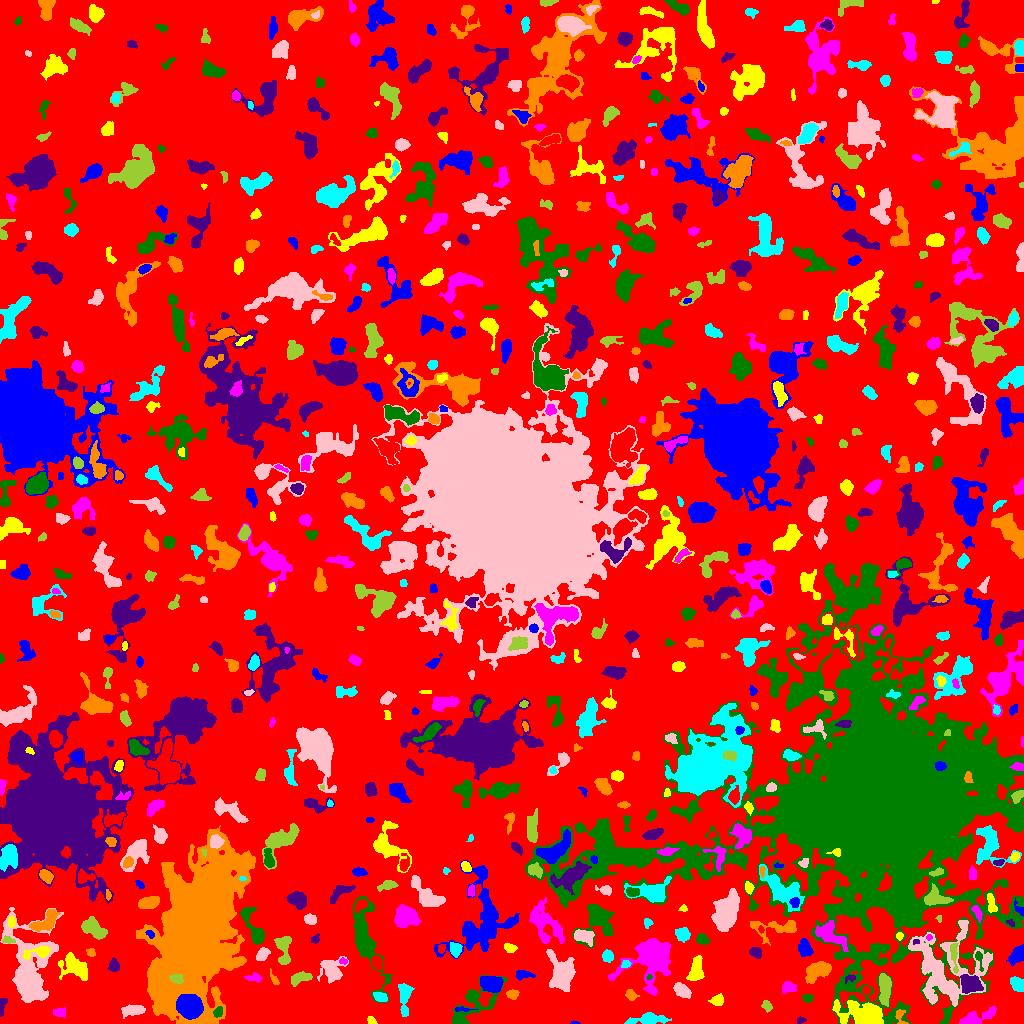

Data behind this chart, as committed beside it:
ID, X, Y, A, B, theta, total_flux, mu_max, mu_median, mu_mean, R_fwhm, R_e, R10, R90, x_start, x_end, y_start, y_end, area, greylevel
0, 511.2, 533.7, 297.4, 294.3, -1.48, 946951, 9.0, 1.0, 1.331, 50.08, 213.3, 82.2, 355.8, 0, 1023, 0, 1023, 711644, 1.331
1, 574.2, 0.6538, 1.727, 0.7253, -0.05669, 26.0, 3.0, 1.0, 0.9286, 1.493, 1.262, 0.0, 2.185, 570, 580, 0, 3, 28, 4.929
2, 371.6, 2.918, 2.402, 1.646, -0.6391, 195.0, 5.0, 3.0, 3.0, 3.656, 2.646, 0.9772, 3.868, 367, 377, 0, 7, 65, 6.0
3, 59.71, 11.15, 3.121, 2.274, 0.02881, 193.0, 4.0, 2.0, 1.755, 4.297, 3.338, 1.262, 5.323, 53, 65, 6, 16, 110, 4.755
4, 218.2, 11.7, 2.349, 1.849, 1.153, 235.0, 7.0, 2.0, 2.582, 3.09, 2.585, 0.9772, 4.184, 213, 222, 6, 17, 91, 11.58
5, 801.6, 3.5, 1.541, 1.147, 0.0, 30.0, 2.0, 0.0, 0.5263, 2.646, 1.493, 0.5642, 2.394, 797, 806, 0, 7, 57, 4.526
6, 900.3, 6.618, 4.72, 2.45, -1.31, 173.0, 3.0, 2.0, 1.632, 4.26, 3.29, 1.262, 5.078, 895, 908, 0, 14, 106, 7.632
7, 647.9, 4.058, 9.168, 2.475, 0.07733, 1093, 9.0, 3.0, 3.363, 5.352, 5.109, 2.034, 8.538, 624, 671, 0, 11, 325, 6.363
8, 133.3, 13.48, 5.731, 2.303, 0.09554, 919.0, 10.0, 3.0, 4.013, 5.14, 4.406, 1.784, 7.181, 121, 145, 5, 19, 229, 7.013
9, 766.9, 17.65, 2.789, 2.1, -0.9823, 238.0, 5.0, 2.0, 2.479, 3.742, 3.038, 1.128, 4.754, 761, 772, 11, 23, 96, 8.479
10, 427.5, 9.33, 3.448, 2.134, 1.086, 294.0, 5.0, 3.0, 2.673, 4.442, 3.338, 1.382, 5.078, 420, 431, 3, 16, 110, 6.673
11, 461.9, 14.26, 4.92, 1.032, -0.02299, 138.0, 5.0, 2.0, 1.971, 2.585, 2.459, 0.7979, 4.184, 455, 478, 12, 17, 70, 7.971
12, 864.8, 9.766, 11.41, 5.266, -0.1414, 3214, 12.0, 3.0, 3.891, 7.858, 7.777, 2.932, 13.37, 832, 883, 0, 24, 826, 8.891
13, 975.9, 5.637, 10.08, 2.871, 0.3374, 1229, 9.0, 3.0, 3.747, 5.863, 5.585, 2.257, 8.921, 959, 996, 0, 18, 328, 6.747
14, 807.6, 25.17, 2.152, 1.774, -0.233, 164.0, 5.0, 2.0, 1.976, 3.038, 2.523, 0.9772, 3.909, 802, 813, 21, 29, 83, 5.976
15, 2.277, 17.11, 5.254, 1.621, 1.365, 264.0, 4.0, 3.0, 2.588, 5.293, 3.385, 1.382, 5.046, 0, 7, 7, 25, 102, 5.588
16, 512.4, 29.49, 2.832, 2.033, -0.07417, 274.0, 7.0, 2.0, 2.585, 3.141, 2.932, 1.128, 4.787, 506, 519, 24, 34, 106, 6.585
17, 380.2, 26.45, 3.479, 1.966, -0.4943, 287.0, 5.0, 2.0, 2.315, 4.068, 3.29, 1.262, 5.171, 373, 387, 22, 31, 124, 7.315
18, 681, 33.3, 4.285, 2.355, -0.6139, 561.0, 7.0, 3.0, 2.684, 5.015, 4.029, 1.596, 6.257, 673, 691, 25, 41, 209, 6.684
19, 884.5, 34.85, 8.084, 2.617, -1.567, 1566, 10.0, 5.0, 4.661, 7.485, 5.642, 2.257, 8.649, 879, 891, 17, 50, 336, 9.661
20, 763.5, 36.77, 16.3, 8.241, 1.552, 2506, 7.0, 2.0, 2.597, 8.292, 9.458, 3.523, 15.07, 736, 783, 0, 65, 965, 5.597
21, 189.3, 16.57, 5.624, 4.703, -0.3177, 18759, 86.0, 28.0, 32.85, 7.858, 6.58, 2.646, 10.62, 176, 203, 4, 29, 571, 52.85
22, 717, 22.82, 3.232, 2.51, 0.3642, 330.0, 5.0, 2.0, 2.481, 4.26, 3.568, 1.382, 5.585, 708, 723, 18, 30, 133, 5.481
23, 788.2, 36.15, 3.323, 2.619, -0.01264, 379.0, 5.0, 2.0, 2.561, 4.222, 3.613, 1.493, 5.89, 782, 796, 30, 42, 148, 5.561
24, 474, 19.82, 15.67, 7.08, 0.6813, 2486, 11.0, 3.0, 3.722, 4.787, 8.556, 2.932, 13.07, 452, 507, 0, 48, 668, 5.722
25, 969.4, 39.58, 5.091, 4.14, -0.3849, 1764, 12.0, 5.0, 5.173, 6.956, 5.642, 2.257, 8.722, 960, 983, 30, 49, 341, 12.17
26, 630.8, 28.2, 2.565, 2.133, -0.7227, 255.0, 6.0, 2.0, 2.383, 3.742, 2.821, 1.128, 4.687, 625, 639, 23, 34, 107, 6.383
27, 404.2, 26.25, 9.215, 2.607, -1.559, 592.0, 5.0, 2.0, 1.954, 5.441, 5.109, 1.954, 8.117, 398, 414, 7, 40, 303, 5.954
28, 945.5, 54.7, 20.25, 18.16, -1.201, 7425, 14.0, 3.0, 3.306, 6.531, 14.51, 4.82, 23.33, 908, 992, 17, 103, 2246, 7.306
29, 300.2, 45.21, 5.501, 2.394, 0.273, 407.0, 5.0, 2.0, 1.995, 4.951, 4.222, 1.596, 6.699, 291, 312, 37, 52, 204, 5.995
30, 865.7, 32.85, 2.264, 1.723, -1.552, 155.0, 6.0, 2.0, 2.279, 2.985, 2.326, 0.7979, 3.827, 862, 870, 29, 38, 68, 7.279
31, 490.6, 39.26, 5.37, 3.668, -0.316, 1791, 12.0, 5.0, 5.378, 6.817, 5.614, 2.185, 8.813, 480, 503, 31, 47, 333, 10.38
32, 75.07, 56, 8.126, 5.03, -0.5558, 1923, 12.0, 3.0, 3.933, 5.642, 6.794, 2.459, 11.13, 58, 87, 43, 71, 489, 5.933
33, 254.4, 46.66, 3.772, 1.538, -0.04993, 59.0, 2.0, 0.0, 0.5268, 3.989, 2.523, 0.7979, 3.742, 244, 262, 41, 51, 112, 5.527
34, 649, 46.47, 1.081, 0.8572, 0.1815, 32.0, 4.0, 1.0, 1.103, 1.693, 1.128, 0.0, 1.954, 646, 652, 44, 49, 29, 11.1
35, 851.2, 46.33, 1.831, 1.145, -0.2186, 54.0, 3.0, 0.0, 0.806, 2.394, 1.871, 0.5642, 2.877, 845, 855, 40, 49, 67, 7.806
36, 817.7, 53.04, 6.559, 3.633, 0.5158, 1868, 11.0, 4.0, 4.705, 7.136, 5.997, 2.459, 9.39, 805, 831, 40, 62, 397, 7.705
37, 1017, 38.8, 3.514, 2.412, -0.8318, 406.0, 7.0, 2.0, 2.268, 3.656, 3.613, 1.382, 5.863, 1010, 1023, 32, 47, 179, 6.268
38, 331.5, 53.22, 5.88, 5.411, -1.019, 1274, 9.0, 2.0, 3.041, 5.352, 5.836, 2.111, 9.723, 317, 348, 40, 67, 419, 6.041
39, 175.9, 45.03, 3.145, 1.981, -0.2702, 750.0, 17.0, 5.5, 6.466, 3.385, 3.09, 1.128, 5.078, 169, 183, 40, 49, 116, 36.47
40, 742.2, 44.91, 2.54, 1.804, 0.02153, 114.0, 4.0, 1.0, 1.541, 3.385, 2.585, 0.9772, 4.068, 737, 747, 41, 48, 74, 6.541
41, 522.5, 48.99, 4.215, 2, 0.008765, 174.0, 3.0, 1.0, 1.261, 4.26, 3.338, 1.262, 5.14, 516, 535, 43, 53, 138, 5.261
42, 695.7, 52.81, 6.572, 3.097, 1.386, 978.0, 9.0, 3.0, 3.315, 4.583, 5.323, 1.954, 8.349, 686, 704, 43, 68, 295, 6.315
43, 652.3, 63.11, 12.29, 10.25, 0.7189, 7229, 19.0, 4.0, 5.407, 7.378, 10.33, 3.656, 17.78, 608, 670, 28, 85, 1337, 7.407
44, 978.8, 65.6, 4.727, 1.644, -1.345, 271.0, 7.0, 2.0, 2.914, 3.478, 2.764, 1.128, 4.478, 975, 983, 52, 72, 93, 9.914
45, 114.2, 57.64, 2.651, 2.203, -1.497, 320.0, 7.0, 2.0, 2.52, 3.613, 2.985, 1.128, 4.853, 107, 119, 52, 66, 127, 6.52
46, 273.8, 45.05, 3.982, 1.265, -1.086, 93.0, 3.0, 1.0, 1.192, 2.932, 2.523, 0.9772, 4.029, 270, 279, 39, 55, 78, 6.192
47, 625.5, 59.3, 2.309, 1.807, 0.4852, 142.0, 4.0, 2.0, 2.119, 3.742, 2.523, 0.9772, 4.029, 621, 631, 56, 63, 67, 7.119
48, 562, 49.1, 7.879, 5.194, -1.423, 4272, 19.0, 4.0, 6.025, 7.203, 7.092, 2.764, 12.22, 546, 575, 32, 74, 709, 9.025
49, 954.1, 68.66, 8.581, 1.658, -1.496, 341.0, 4.0, 2.0, 2.118, 5.726, 3.949, 1.596, 6.232, 950, 958, 50, 80, 161, 10.12
50, 377, 60.82, 3.242, 2.184, -1.322, 483.0, 9.0, 3.0, 3.475, 3.742, 3.338, 1.262, 5.47, 371, 382, 54, 68, 139, 8.475
51, 1018, 69.26, 4.557, 2.96, 0.8924, 1094, 11.0, 4.0, 4.695, 5.293, 4.37, 1.784, 7.001, 1006, 1023, 57, 79, 233, 7.695
52, 40.0, 71.48, 6.979, 2.408, 0.2278, 546.0, 7.0, 2.0, 2.528, 4.406, 3.827, 1.493, 6.604, 22, 50, 64, 77, 216, 12.53
53, 343.2, 62.24, 2.009, 1.425, -0.1555, 116.0, 6.0, 2.0, 2.367, 2.459, 2.034, 0.7979, 3.385, 339, 347, 59, 66, 49, 7.367
54, 365.7, 87.53, 23.17, 5.735, -1.322, 2357, 8.0, 2.0, 2.273, 6.84, 9.756, 3.385, 15.94, 353, 392, 21, 127, 1037, 5.273
55, 755.8, 70.98, 2.52, 1.987, -0.674, 385.0, 9.0, 2.5, 3.156, 3.613, 2.821, 1.128, 4.514, 749, 761, 65, 76, 122, 9.156
56, 91.2, 70.73, 2.234, 1.909, -0.6289, 115.0, 4.0, 1.5, 1.643, 3.338, 2.459, 0.7979, 3.989, 86, 95, 67, 75, 70, 5.643
57, 607.4, 67.24, 2.855, 2.541, -0.7959, 341.0, 5.0, 3.0, 2.706, 4.652, 3.432, 1.382, 5.293, 602, 613, 61, 74, 126, 6.706
58, 262.2, 68.73, 3.459, 2.21, 0.7998, 456.0, 7.0, 3.0, 3.102, 4.334, 3.523, 1.382, 5.614, 256, 270, 63, 76, 147, 7.102
59, 283.4, 75.89, 7.661, 3.351, -1.485, 962.0, 9.0, 3.0, 3.093, 4.72, 5.109, 1.871, 8.406, 274, 291, 59, 87, 311, 6.093
... 713 more rows
